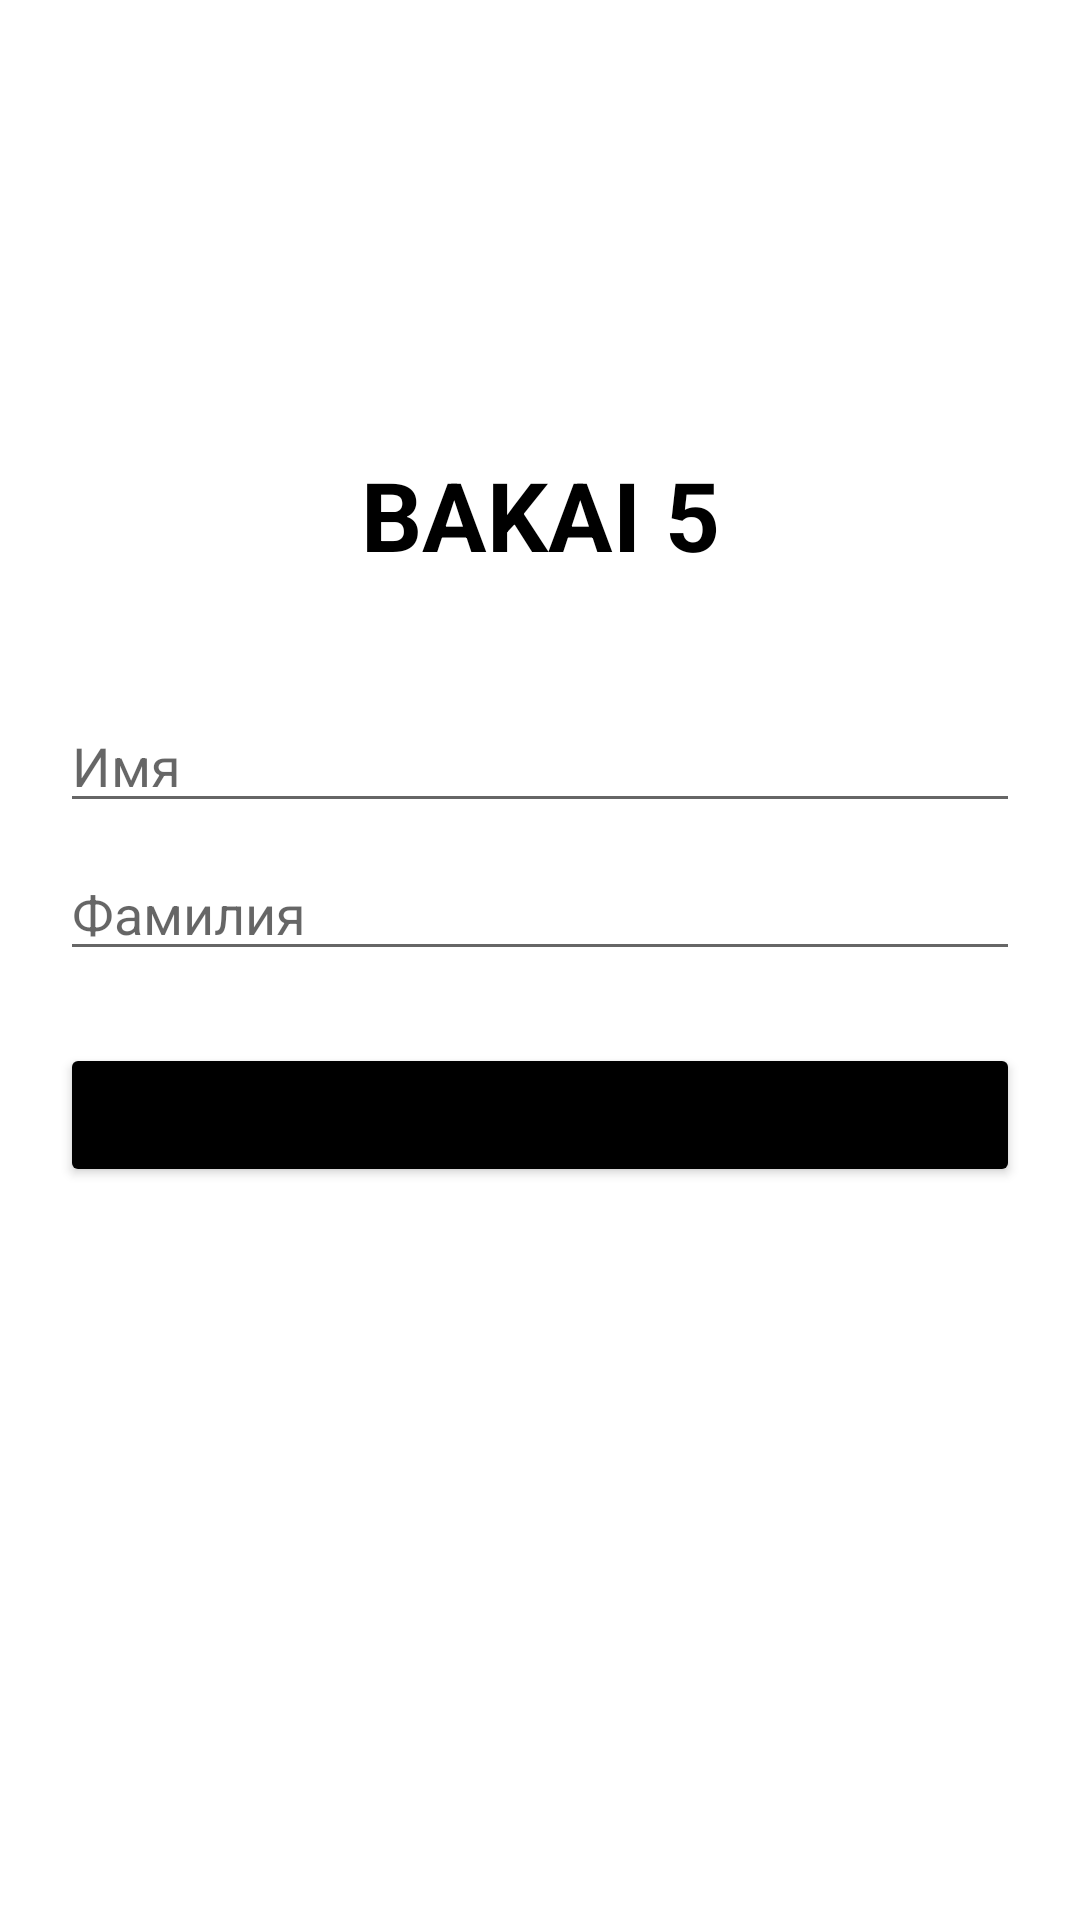

This screen was rendered from an Android layout file. Write that file and the resources it references.
<!-- AndroidManifest.xml: application theme Theme.Android33 -->
<!-- res/layout/fragment_fifth.xml -->
<?xml version="1.0" encoding="utf-8"?>
<androidx.constraintlayout.widget.ConstraintLayout xmlns:android="http://schemas.android.com/apk/res/android"
    xmlns:app="http://schemas.android.com/apk/res-auto"
    xmlns:tools="http://schemas.android.com/tools"
    android:layout_width="match_parent"
    android:layout_height="match_parent"
    android:paddingHorizontal="20dp"
    tools:context=".FifthFragment">
    <TextView
        android:id="@+id/text_t1"
        android:layout_width="wrap_content"
        android:layout_height="wrap_content"
        android:text="bakai 5"
        android:textAllCaps="true"
        android:textSize="32sp"
        android:textColor="@color/black"
        android:textStyle="bold"
        android:layout_marginTop="150dp"
        app:layout_constraintStart_toStartOf="parent"
        app:layout_constraintEnd_toEndOf="parent"
        app:layout_constraintTop_toTopOf="parent"/>

    <LinearLayout
        android:id="@+id/container_two"
        android:layout_marginTop="20dp"
        android:layout_width="match_parent"
        android:layout_height="wrap_content"
        android:orientation="vertical"
        app:layout_constraintTop_toBottomOf="@+id/text_t1"
        >
        <EditText
            android:id="@+id/ed_name5"
            android:layout_width="match_parent"
            android:layout_height="wrap_content"
            android:hint="Имя"
            android:inputType="text"
            android:layout_marginTop="20dp"/>

        <EditText
            android:id="@+id/ed_surname5"
            android:layout_width="match_parent"
            android:layout_height="wrap_content"
            android:hint="Фамилия"
            android:inputType="text"
            android:layout_marginTop="8dp"/>

    </LinearLayout>

    <Button
        android:id="@+id/btn5"
        android:layout_width="match_parent"
        android:layout_height="wrap_content"
        android:layout_marginTop="24dp"
        android:text="JUST DO IT!"
        android:backgroundTint="@color/black"
        app:layout_constraintTop_toBottomOf="@+id/container_two"/>


</androidx.constraintlayout.widget.ConstraintLayout>
<!-- resources referenced by this layout -->
<resources>
  <style name="Theme.Android33" parent="Theme.MaterialComponents.DayNight.NoActionBar">
          
          <item name="colorPrimary">@color/purple_500</item>
          <item name="colorPrimaryVariant">@color/purple_700</item>
          <item name="colorOnPrimary">@color/white</item>
          
          <item name="colorSecondary">@color/teal_200</item>
          <item name="colorSecondaryVariant">@color/teal_700</item>
          <item name="colorOnSecondary">@color/black</item>
          
          <item name="android:statusBarColor" tools:targetApi="l">?attr/colorPrimaryVariant</item>
          
      </style>
  <!-- not gathered from this repository: default colours our renderer supplied (Android Studio template values) -->
  <color name="purple_500">#FF6200EE</color>
  <color name="purple_700">#FF3700B3</color>
  <color name="teal_200">#FF03DAC5</color>
  <color name="teal_700">#FF018786</color>
  <color name="black">#FF000000</color>
  <color name="white">#FFFFFFFF</color>
</resources>
